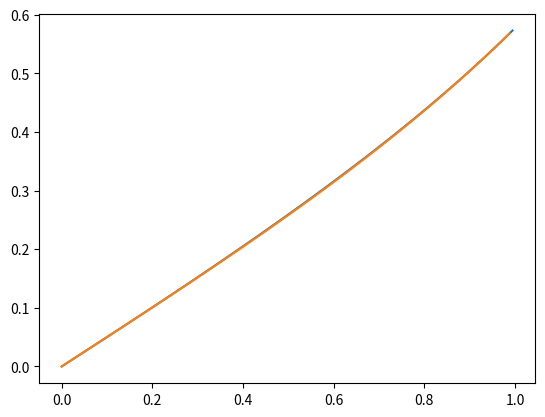

Here is the Python script that generated this plot:
import numpy as np
import matplotlib.pyplot as plt

def norm(u, x):
    v0 = (1 - x[1] * x[1]) * u[0] + x[0] * x[1] * u[1]
    v1 = (1 - x[0] * x[0]) * u[1] + x[0] * x[1] * u[0]
    return np.sqrt(v0 * u[0] + v1 * u[1]) / (1 - x @ x)

def trace(a, b, step=0.01):
    f = lambda x: x[0] * np.power((1 - x[1] * x[1]) / ((1 - x[0] * x[0]) * (1 - x @ x)), .25)

    T = []
    F = []

    t = 0
    while True:
        x = a + t * (b - a)

        T.append(t)
        F.append(f(x))

        t += step / norm(b - a, x)
        if t > 1:
            return T, F

x0 = np.array([0, -0.1])
x1 = np.array([0, 0.9])
x2 = np.array([0.5, 0])


t1, f1 = trace(x1, x2)
t2, f2 = trace(x0, x2)

plt.plot(t1, f1)
plt.plot(t2, f2)
plt.show()